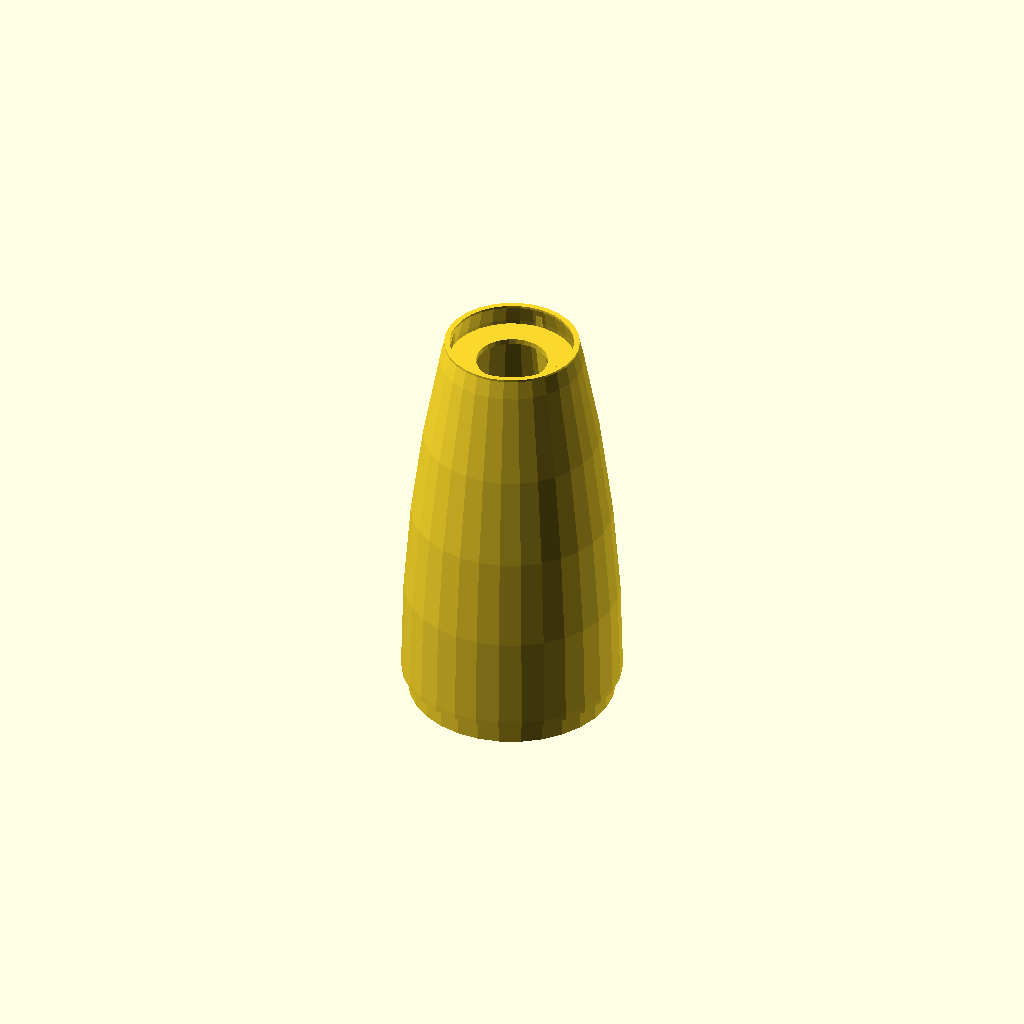
Cell 1: the model at its default parameters.
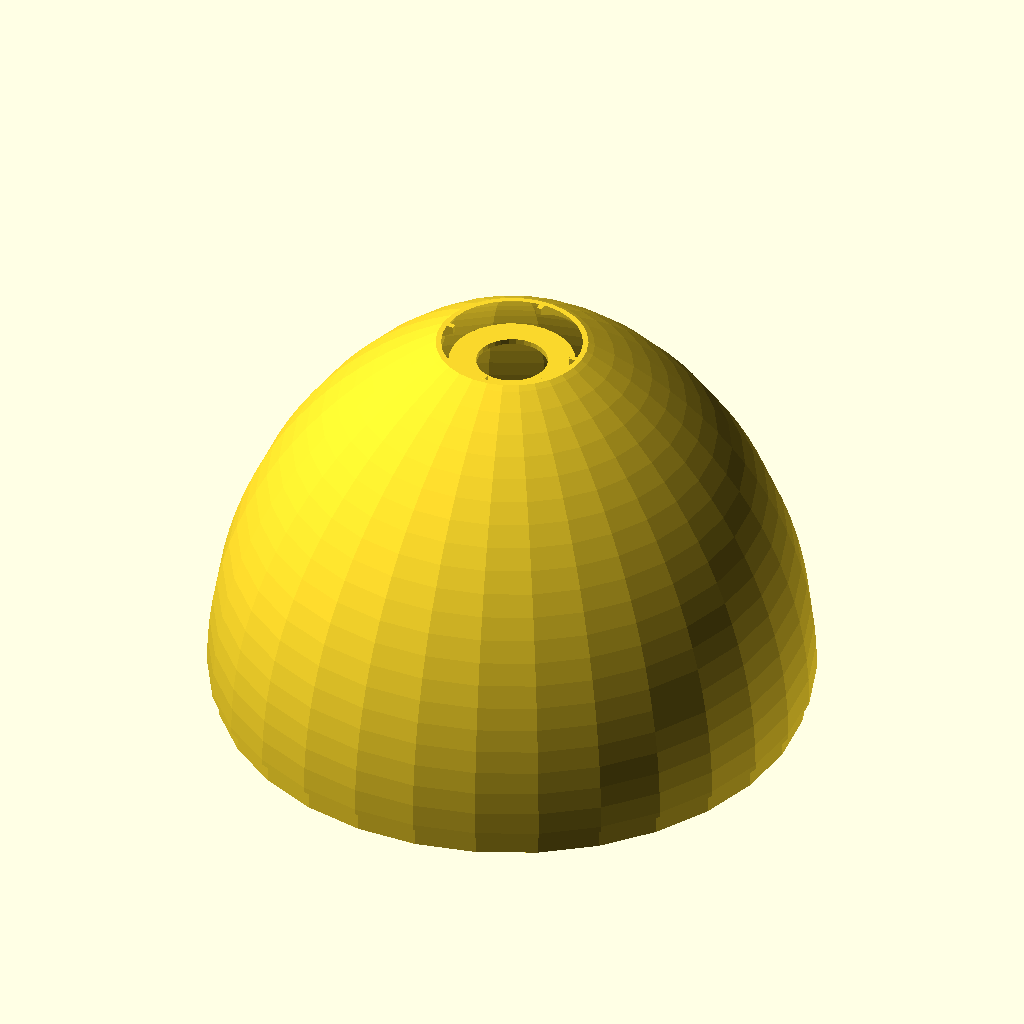
Cell 2: base_radius = 55 (everything else at default).
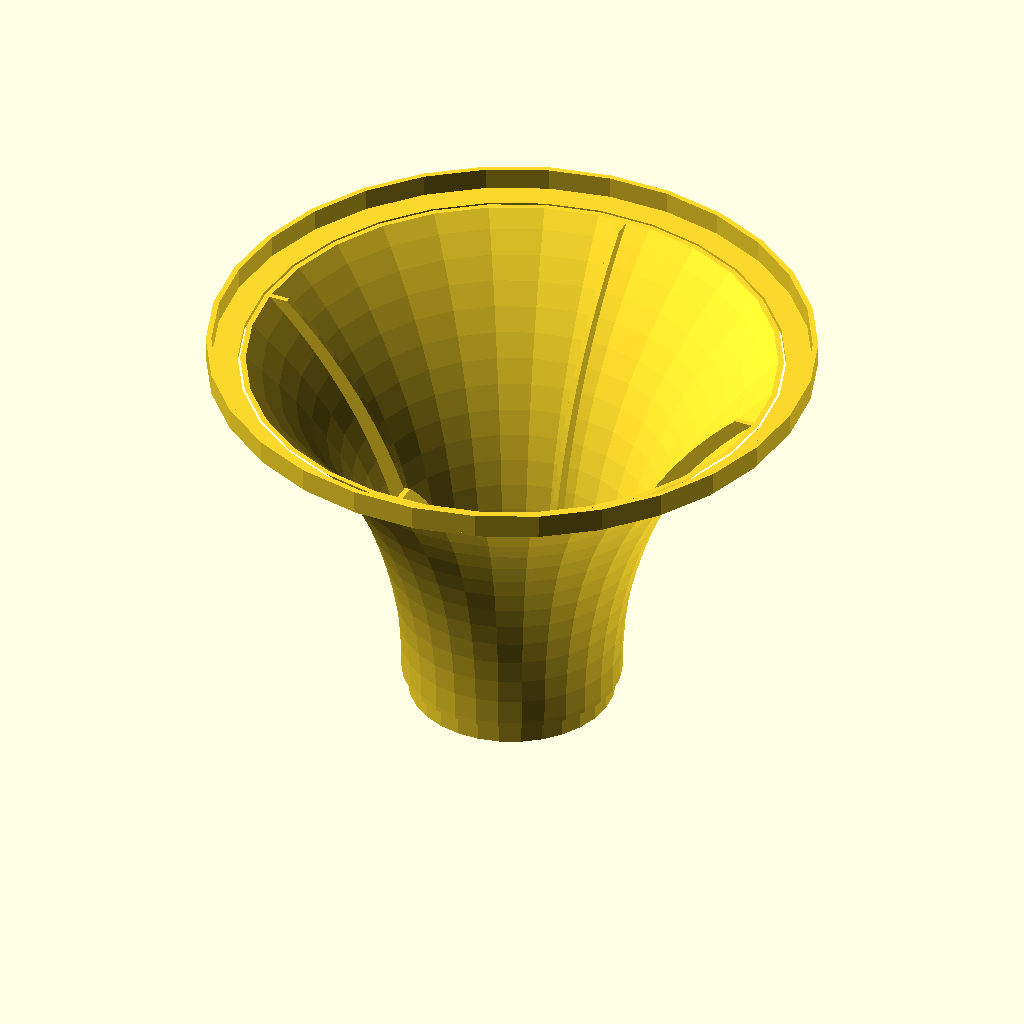
Cell 3: tip_radius = 55 (everything else at default).
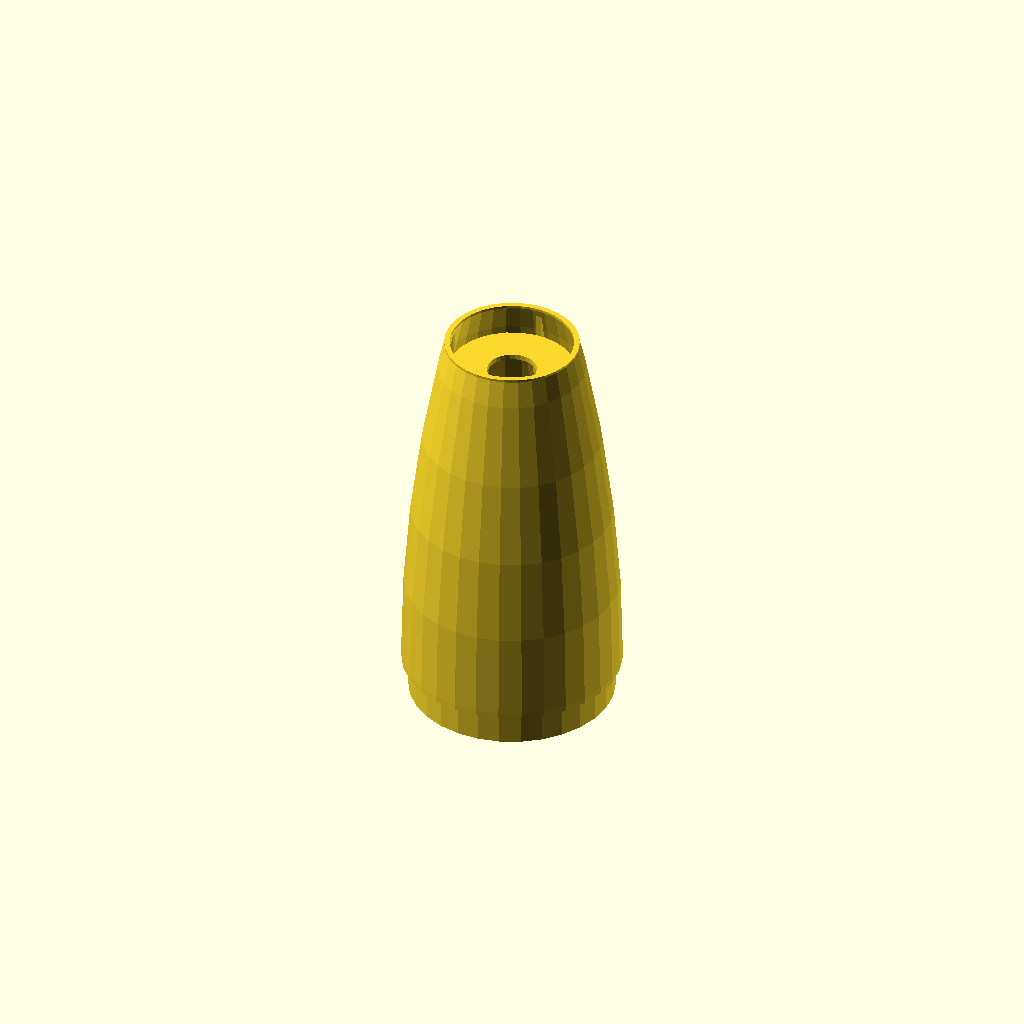
Cell 4: mounting_lip_width = 6 (everything else at default).
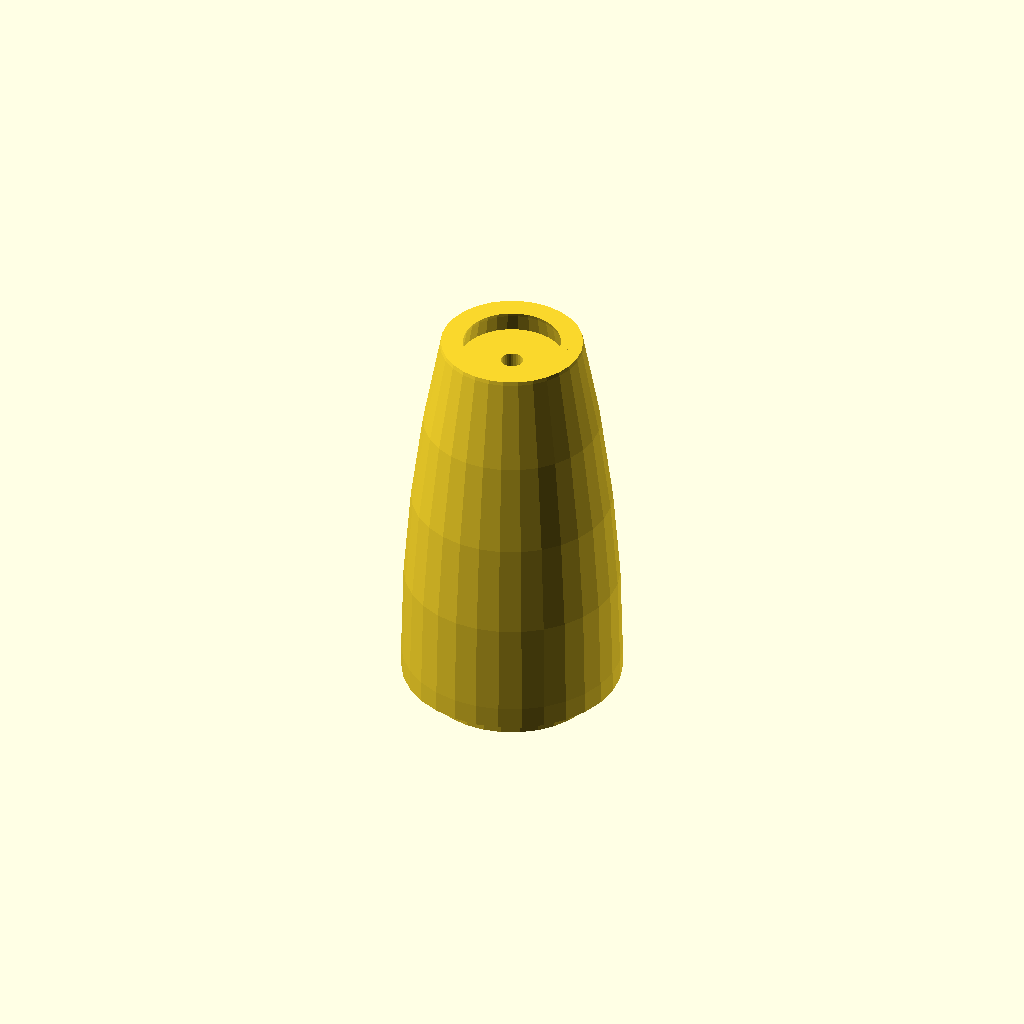
Cell 5 — skin_thickness set to 4, the other parameters unchanged.
All cells are drawn from one camera (rotation 55°, 0°, 25°, orthographic, colour scheme Cornfield), so only the parameter changes between them.
Source of the model, inputs/thingiverse/files/thing-1244397/files/parametriccone.scad:
//Radius of the bottom of the section
base_radius=20; //[6:55]

//Radius of the top of the section
tip_radius=12;//[0:55]

//It may not work correctly with same diameter ends, ex 15,15, use 15.1,15 or similar

//Length of the rocket section
length = 75;//

//Width of the mounting flanges and braces
mounting_lip_width = 4; //[4:6]

//Thickness of the skin
skin_thickness=1; //[1:4]

//Number of internal bracing ribs
quantity_of_internal_braces = 4;//[2:12]
//
//
//

edge = mounting_lip_width+skin_thickness;
s = base_radius-tip_radius;
sa= tip_radius-base_radius;
//
l = length-mounting_lip_width;
//
a1=s*s;
a1a=sa*sa;

a2=l*l;

a3=2*s;
a3a=2*sa;

a4=a1+a2;
a4a=a1a+a2;

taperrad = a4 / a3;
taperrada= a4a/a3a;

////

for (i=[1:quantity_of_internal_braces]) {rotate([0,0,i*360/quantity_of_internal_braces]){brace();}}

module blockout(){
translate([-5000,-2500]){square([5000,5000]);}}



//blockout();

module bracetopblock(){
    translate([tip_radius-mounting_lip_width,length-mounting_lip_width]){
        square([mounting_lip_width,mounting_lip_width]);}
    }
//bracetopblock();
    
module fe_endsolid(){
    translate([0,length-mounting_lip_width]){
        square([tip_radius+.25,mounting_lip_width]);
        };
    }
//fe_endsolid();

    
module fe_basesolid(){
        translate([0,mounting_lip_width]){
            square([base_radius,skin_thickness]);}
        square([base_radius-skin_thickness-.25,mounting_lip_width]);
        }
    
    
//fe_basesolid();

    
module ccvconesolid(){
    difference(){translate([0,edge]){square([tip_radius,length-edge]);}
        mirror([0,1])
    difference(){
        translate([taperrada+base_radius,-edge]){
            circle(r=taperrada,$fn=120);
            }
        translate([base_radius-edge,-edge]){
            square([taperrada*3,taperrada*3]);
            }
        translate([tip_radius,-taperrada-length]){
            square([taperrada*2,length*5]);
            }
        };
        }
    }
            
       
    
//ccvconesolid();

    
module cvxconesolid(){
            difference(){
                translate([-taperrad+base_radius,edge]){circle(r=taperrad,$fn=120);};
                translate ([-2500,length]){square([5000,5000]);};
                translate ([-2500,-5000+mounting_lip_width]){square([5000,5000]);};
                translate ([-5000,-taperrad*2+mounting_lip_width]){square([5000,5000]);};
            }
        };
    
//cvxconesolid();

            
module skin_profilesolid(){union(){
            fe_basesolid();
            fe_endsolid();
            if (base_radius>tip_radius)cvxconesolid(); else if(base_radius<tip_radius) ccvconesolid();}
        
  }  
//skin_profilesolid();
  
module bsil(){difference(){
        skin_profilesolid();
        skin_profilehollow(-mounting_lip_width);
            }
            
        }

//bsil();
       
module brace(){rotate([90,0,0]){
    translate([-skin_thickness/2,0,-skin_thickness/2]){linear_extrude(height=1){flatbrace();};}
    }
    }

//brace();
    
module flatbrace(){
    difference(){
        rawflatbrace();
        translate([skin_thickness,0]){
            blockout();
            }
        }
    }
//flatbrace();
    
module rawflatbrace(){
difference(){
    difference(){bsil();
          translate([-mounting_lip_width,0]){bsil();}}
         bracetopblock(); }}
//rawflatbrace();
  
module skin_profilehollow(thick){
        translate([thick,0]){
            skin_profilesolid();
            }
        }
//skin_profilehollow(-skin_thickness);

module rawskin_profile(){
    top_flange();
    bottom_flange();
    fixerflange();
    difference(){
        skin_profilesolid();
        skin_profilehollow(-skin_thickness);}
        
            
        }
        


//rawskin_profile();
        
module skin_profile(){
    difference(){
        rawskin_profile();
        blockout();}}
//skin_profile(); 

module flange(){
    square([edge,skin_thickness]);
    }     
//flange();
    
module fixerflange(){
    translate([base_radius-skin_thickness*2-.25,mounting_lip_width]){square([skin_thickness+.25,skin_thickness]);}
    }
         
//fixerflange();
    
module top_flange(){
    translate([tip_radius-skin_thickness*1.5-mounting_lip_width,length-mounting_lip_width-skin_thickness]){flange();}
}
//top_flange(); 

module bottom_flange(){
    translate([base_radius-edge-skin_thickness-.25,0]){flange();}
}
//bottom_flange(); 

module nc_skin3d(){
    rotate_extrude()skin_profile();
    }
//nc_skin3d();
    
module fuse_part(){
    nc_skin3d();
    brace();
    }
fuse_part();

module rocketpart(){
translate([40,0,0]){
    fuse_part();
    translate([0,0,length-mounting_lip_width]){
        fuse_part();
        }
    }
}
   
//rocketpart();
Customizer parameters (derived from the source; name, type, default, range or options):
base_radius: number, default 20, range 6 to 55
tip_radius: number, default 12, range 0 to 55
length: number, default 75
mounting_lip_width: number, default 4, range 4 to 6
skin_thickness: number, default 1, range 1 to 4
quantity_of_internal_braces: number, default 4, range 2 to 12
